Run: headless pygame with SDL's dummy video driver; simulated clock (each Clock.tick advances the game by its frame time, no real sleeping); random seed 0; keys injected as events and as key.get_pressed() state; mouse plan: one left click at the window centre at the start of phase 2, then a move to the lower-right quarter at the start of phase 3.
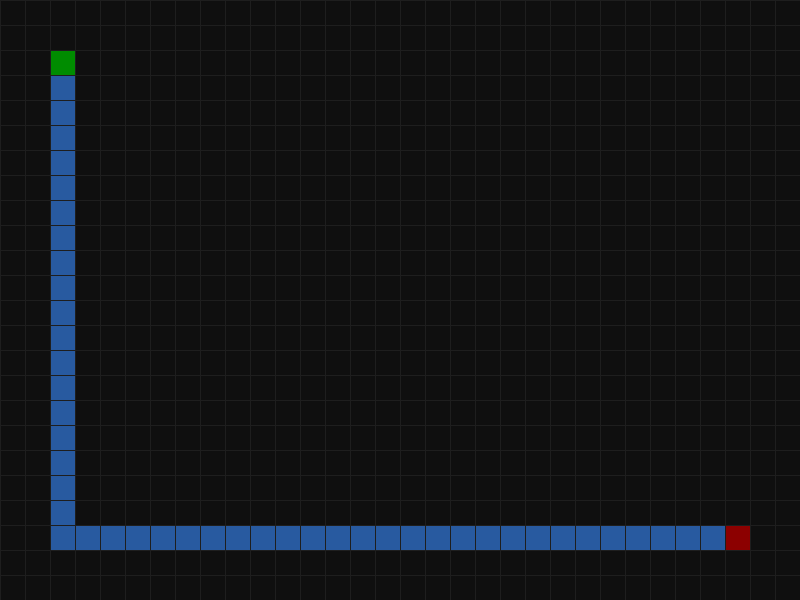
Frame 1 of 4 · flips 1–60 · no input
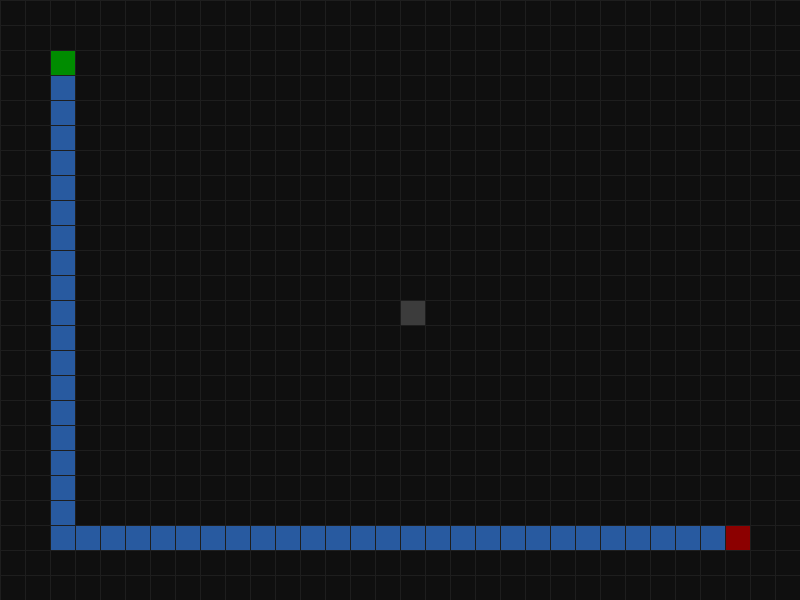
Frame 2 of 4 · flips 61–180 · clicked the window centre · tapped SPACE, RETURN · held RIGHT (→), D
Frame 3 of 4 · flips 181–300 · moved the mouse to the lower-right quarter · held DOWN (↓), S · screen unchanged from frame 2, image omitted
Frame 4 of 4 · flips 301–420 · held LEFT (←), A, UP (↑), W · screen unchanged from frame 3, image omitted

The pygame program that drew these frames:

import pygame


import heapq

def neighbors(p, cols, rows):
	x, y = p
	if x > 0: yield (x - 1, y)
	if x < cols - 1: yield (x + 1, y)
	if y > 0: yield (x, y - 1)
	if y < rows - 1: yield (x, y + 1)

def reconstruct(came_from, start, goal):
	cur = goal
	path = [cur]
	while cur != start:
		cur = came_from.get(cur)
		if cur is None:
			return None
		path.append(cur)
	path.reverse()
	return path

def dijkstra(grid, start, goal, cols, rows):
	INF = 10**18
	dist = {start: 0}
	came_from = {}
	pq = [(0, start)]
	visited = set()

	while pq:
		d, u = heapq.heappop(pq)
		if u in visited:
			continue
		visited.add(u)

		if u == goal:
			return reconstruct(came_from, start, goal)

		for v in neighbors(u, cols, rows):
			x, y = v
			if grid[y][x] == 1:   # pared
				continue
			nd = d + 1
			if nd < dist.get(v, INF):
				dist[v] = nd
				came_from[v] = u
				heapq.heappush(pq, (nd, v))

	return None

def heuristic(a, b):
    # distancia Manhattan
    return abs(a[0] - b[0]) + abs(a[1] - b[1])

def astar(grid, start, goal, cols, rows):
    INF = 10**18
    gscore = {start: 0}
    came_from = {}
    pq = [(heuristic(start, goal), 0, start)]
    visited = set()

    while pq:
        f, g, u = heapq.heappop(pq)
        if u in visited:
            continue
        visited.add(u)

        if u == goal:
            return reconstruct(came_from, start, goal)

        for v in neighbors(u, cols, rows):
            x, y = v
            if grid[y][x] == 1:
                continue

            ng = g + 1
            if ng < gscore.get(v, INF):
                gscore[v] = ng
                came_from[v] = u
                nf = ng + heuristic(v, goal)
                heapq.heappush(pq, (nf, ng, v))

    return None


pygame.init()

# --- Config ---
CELL = 25
COLS, ROWS = 32, 24  # 32*25=800, 24*25=600
W, H = COLS * CELL, ROWS * CELL

screen = pygame.display.set_mode((W, H))
pygame.display.set_caption("Grid editor (click para paredes)")

clock = pygame.time.Clock()

# 0 = libre, 1 = pared
grid = [[0 for _ in range(COLS)] for _ in range(ROWS)]

start = (2, 2)
goal = (COLS - 3, ROWS - 3)

def cell_from_mouse(pos):
	mx, my = pos
	return mx // CELL, my // CELL

running = True
use_astar = False
while running:
	for event in pygame.event.get():
		if event.type == pygame.QUIT:
			running = False

		elif event.type == pygame.MOUSEBUTTONDOWN:
			x, y = cell_from_mouse(event.pos)
			if 0 <= x < COLS and 0 <= y < ROWS:
				# Click izquierdo: pared
				if event.button == 1:
					if (x, y) != start and (x, y) != goal:
						grid[y][x] = 1 - grid[y][x]
				# Click derecho: mover GOAL
				elif event.button == 3:
					if grid[y][x] == 0:
						goal = (x, y)
				# Click rueda: mover START
				elif event.button == 2:
					if grid[y][x] == 0:
						start = (x, y)


		elif event.type == pygame.KEYDOWN:
			if event.key == pygame.K_c:  # limpiar todo
				grid = [[0 for _ in range(COLS)] for _ in range(ROWS)]
			elif event.key == pygame.K_1:
				use_astar = False
			elif event.key == pygame.K_2:
				use_astar = True

	if use_astar:
		path = astar(grid, start, goal, COLS, ROWS)
	else:
		path = dijkstra(grid, start, goal, COLS, ROWS)


	# --- Draw ---
	screen.fill((15, 15, 15))

	# celdas (paredes)
	for y in range(ROWS):
		for x in range(COLS):
			if grid[y][x] == 1:
				pygame.draw.rect(screen, (60, 60, 60), (x * CELL, y * CELL, CELL, CELL))

	if path:
		for (x, y) in path:
			if (x, y) != start and (x, y) != goal:
				pygame.draw.rect(screen, (40, 90, 160), (x * CELL, y * CELL, CELL, CELL))

	# start / goal
	pygame.draw.rect(screen, (0, 140, 0), (start[0] * CELL, start[1] * CELL, CELL, CELL))
	pygame.draw.rect(screen, (140, 0, 0), (goal[0] * CELL, goal[1] * CELL, CELL, CELL))

	# líneas del grid
	for x in range(COLS + 1):
		pygame.draw.line(screen, (30, 30, 30), (x * CELL, 0), (x * CELL, H))
	for y in range(ROWS + 1):
		pygame.draw.line(screen, (30, 30, 30), (0, y * CELL), (W, y * CELL))

	pygame.display.flip()
	clock.tick(60)

pygame.quit()
